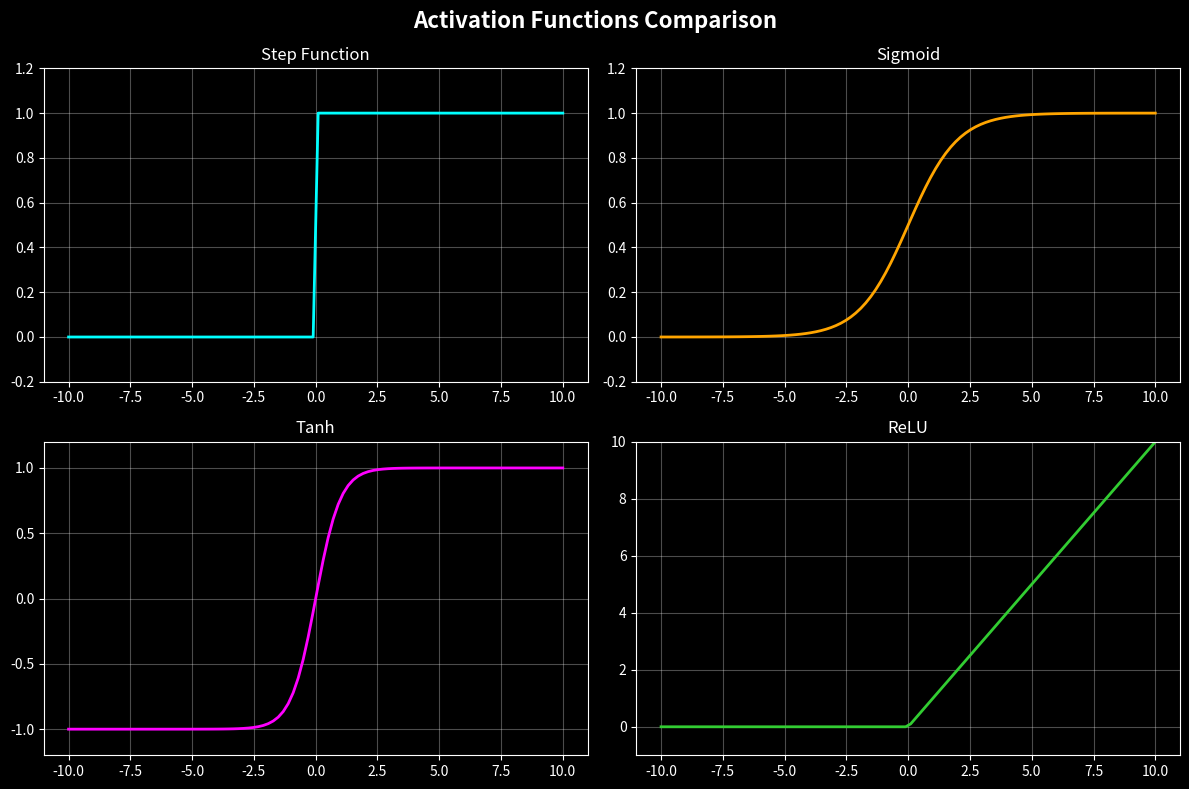

Write the Python code that produced this figure.
"""
============================================================
  FILE: activation_functions.py
  SESSION: 03 — Feedforward Neural Networks
  PURPOSE: Visualize how different activation functions
           shape the data passing through a neuron.
============================================================
"""

import numpy as np
import matplotlib.pyplot as plt

# ─── 1. Define the Activation Functions ───────────────────────────────────────
def step_function(x):
    """Outputs 1 if x > 0, else 0."""
    return np.where(x > 0, 1, 0)

def sigmoid(x):
    """Outputs a probability between 0 and 1."""
    return 1 / (1 + np.exp(-x))

def relu(x):
    """Outputs x if x > 0, else 0."""
    return np.maximum(0, x)

def tanh(x):
    """Outputs a value between -1 and 1."""
    return np.tanh(x)

# ─── 2. Generate Data ─────────────────────────────────────────────────────────
# Create an array of 100 values evenly spaced between -10 and 10
z = np.linspace(-10, 10, 100)

# Calculate outputs
y_step = step_function(z)
y_sigmoid = sigmoid(z)
y_relu = relu(z)
y_tanh = tanh(z)

# ─── 3. Plotting ──────────────────────────────────────────────────────────────
plt.style.use('dark_background')
fig, axs = plt.subplots(2, 2, figsize=(12, 8))
fig.suptitle("Activation Functions Comparison", fontsize=16, fontweight='bold', color='white')

# Top Left: Step
axs[0, 0].plot(z, y_step, color='#00FFFF', linewidth=2)
axs[0, 0].set_title("Step Function", color='white')
axs[0, 0].grid(True, alpha=0.3)
axs[0, 0].set_ylim(-0.2, 1.2)

# Top Right: Sigmoid
axs[0, 1].plot(z, y_sigmoid, color='#FFA500', linewidth=2)
axs[0, 1].set_title("Sigmoid", color='white')
axs[0, 1].grid(True, alpha=0.3)
axs[0, 1].set_ylim(-0.2, 1.2)

# Bottom Left: Tanh
axs[1, 0].plot(z, y_tanh, color='#FF00FF', linewidth=2)
axs[1, 0].set_title("Tanh", color='white')
axs[1, 0].grid(True, alpha=0.3)
axs[1, 0].set_ylim(-1.2, 1.2)

# Bottom Right: ReLU
axs[1, 1].plot(z, y_relu, color='#32CD32', linewidth=2)
axs[1, 1].set_title("ReLU", color='white')
axs[1, 1].grid(True, alpha=0.3)
axs[1, 1].set_ylim(-1, 10)

plt.tight_layout()
print("Showing plot... Close the window to exit.")
plt.show()
